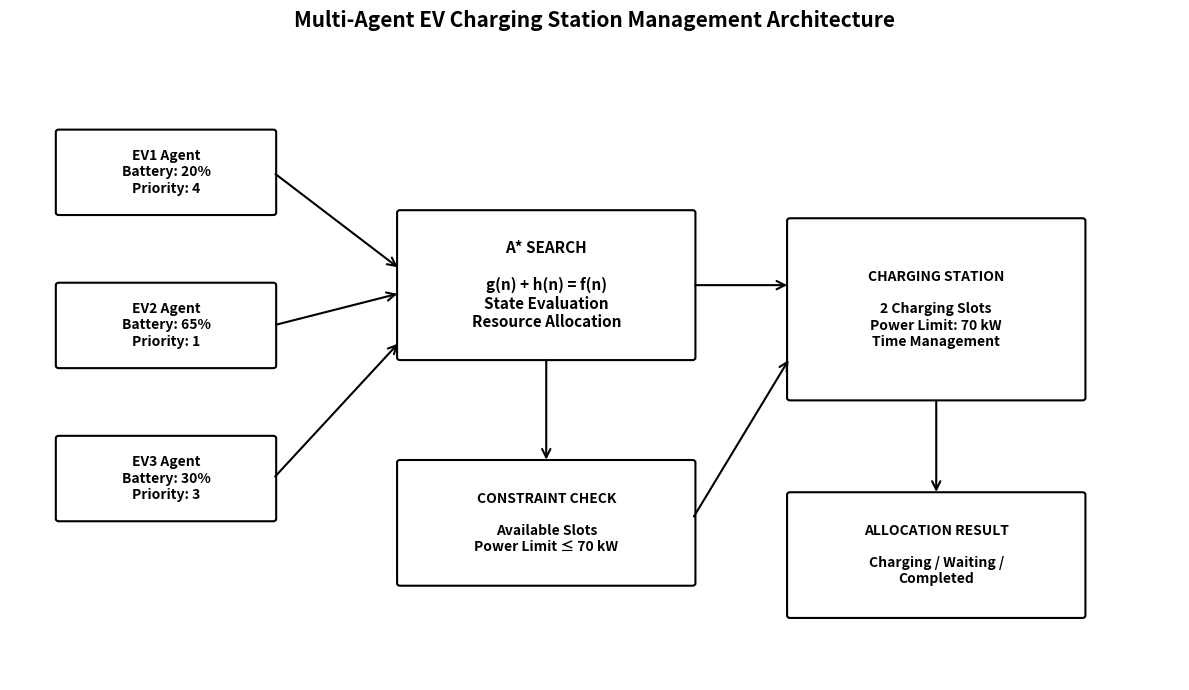

Generate this figure with matplotlib:
import matplotlib.pyplot as plt
from matplotlib.patches import FancyBboxPatch, FancyArrowPatch

# -----------------------------------------
# Multi-Agent EV Charging System
# Architecture Diagram
# -----------------------------------------

fig, ax = plt.subplots(figsize=(12, 7))

ax.set_xlim(0, 12)
ax.set_ylim(0, 8)

# Function to create boxes
def add_box(x, y, width, height, text, fontsize=10):

    box = FancyBboxPatch(
        (x, y),
        width,
        height,
        boxstyle="round,pad=0.03",
        linewidth=1.5,
        edgecolor="black",
        facecolor="white"
    )

    ax.add_patch(box)

    ax.text(
        x + width / 2,
        y + height / 2,
        text,
        ha="center",
        va="center",
        fontsize=fontsize,
        fontweight="bold"
    )


# -----------------------------------------
# EV AGENTS
# -----------------------------------------

add_box(
    0.5, 5.8, 2.2, 1.0,
    "EV1 Agent\nBattery: 20%\nPriority: 4"
)

add_box(
    0.5, 3.9, 2.2, 1.0,
    "EV2 Agent\nBattery: 65%\nPriority: 1"
)

add_box(
    0.5, 2.0, 2.2, 1.0,
    "EV3 Agent\nBattery: 30%\nPriority: 3"
)


# -----------------------------------------
# A* DECISION MODULE
# -----------------------------------------

add_box(
    4.0, 4.0, 3.0, 1.8,
    "A* SEARCH\n\n"
    "g(n) + h(n) = f(n)\n"
    "State Evaluation\n"
    "Resource Allocation",
    fontsize=11
)


# -----------------------------------------
# CONSTRAINT CHECK
# -----------------------------------------

add_box(
    4.0, 1.2, 3.0, 1.5,
    "CONSTRAINT CHECK\n\n"
    "Available Slots\n"
    "Power Limit ≤ 70 kW"
)


# -----------------------------------------
# CHARGING STATION
# -----------------------------------------

add_box(
    8.0, 3.5, 3.0, 2.2,
    "CHARGING STATION\n\n"
    "2 Charging Slots\n"
    "Power Limit: 70 kW\n"
    "Time Management"
)


# -----------------------------------------
# OUTPUT
# -----------------------------------------

add_box(
    8.0, 0.8, 3.0, 1.5,
    "ALLOCATION RESULT\n\n"
    "Charging / Waiting /\n"
    "Completed"
)


# -----------------------------------------
# ARROWS
# -----------------------------------------

def add_arrow(x1, y1, x2, y2):

    arrow = FancyArrowPatch(
        (x1, y1),
        (x2, y2),
        arrowstyle="->",
        mutation_scale=15,
        linewidth=1.5
    )

    ax.add_patch(arrow)


# EV agents → A*
add_arrow(2.7, 6.3, 4.0, 5.1)
add_arrow(2.7, 4.4, 4.0, 4.8)
add_arrow(2.7, 2.5, 4.0, 4.2)

# A* → constraint checking
add_arrow(5.5, 4.0, 5.5, 2.7)

# Constraint → charging station
add_arrow(7.0, 2.0, 8.0, 4.0)

# A* → charging station
add_arrow(7.0, 4.9, 8.0, 4.9)

# Charging station → result
add_arrow(9.5, 3.5, 9.5, 2.3)

# -----------------------------------------
# TITLE
# -----------------------------------------

ax.set_title(
    "Multi-Agent EV Charging Station Management Architecture",
    fontsize=15,
    fontweight="bold"
)

# Remove axes
ax.set_xticks([])
ax.set_yticks([])

for spine in ax.spines.values():
    spine.set_visible(False)

plt.tight_layout()

# Save image
plt.savefig(
    "system_architecture.png",
    dpi=300,
    bbox_inches="tight"
)

plt.show()
